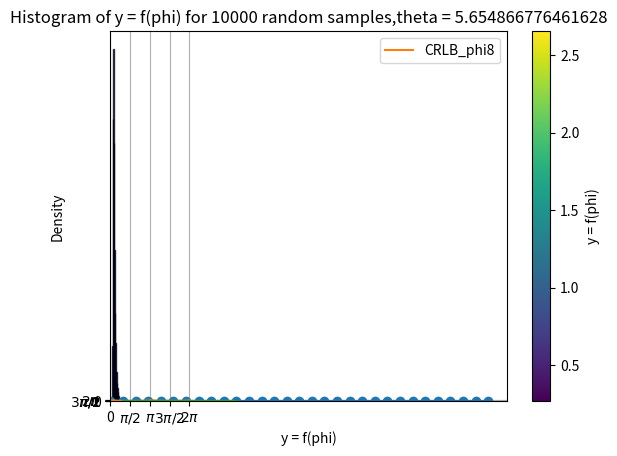

Write the Python code that produced this figure.
#!/usr/bin/env python
# coding: utf-8

# In[2]:


import numpy as np
import scipy as sp
from scipy.optimize import minimize


# In[3]:


phi = []


# In[4]:


#fisher information matrix
# a,b,c,d = 0,0,0,0
# for i in phi:
#     angle = theta+i
#     a += (np.cos(angle))**2
#     b -= (A/2*np.sin(2*(angle)))
#     c = b
#     d -=(A**2*np.sin(angle))


# In[5]:





# In[46]:


def function(phi):
    A=1
    phi = phi*2*np.pi
    theta = (0.3)*2*np.pi
    F11,F12,F21,F22 = 0,0,0,0
    for i in phi:
#         print(i)
        angle = theta+i
        F11 += (np.cos(angle))**2
        F12 -= (A/2*np.sin(2*(angle)))
        F21 = F12
        F22 +=(A**2*(np.sin(angle))**2)
        
    FIM = np.array([[F11,F12],[F12,F22]])
    var_theta = FIM[0,0]/np.linalg.det(FIM)
#     var_A = d/det
    return var_theta


# In[47]:


def callback_function(phi):
    value = function(phi)
    function_values.append(value)


# In[48]:


print(function(np.array([0.1,0.2])))


# In[49]:


function_values = []
phi = np.array([0,0,0,0,0.2,0.2,0.2,0.5])
var_theta = minimize(function,phi, method='BFGS', options={'gtol': 1e-3, 'disp': True}, callback=callback_function)


# In[50]:


print(var_theta)
print(var_theta.x*2)


# In[52]:


(1/4)-0.3


# In[11]:


import matplotlib.pyplot as plt


# Plot the function values during optimization
plt.plot(function_values, marker='o', linestyle='-')
plt.xlabel("Iteration")
plt.ylabel("Function Value")
plt.title("Function Value vs. Iteration")
plt.grid(True)
plt.show()


# In[12]:


def CRLB_fix_other_phi(x):
    A=1
    phi = np.array([0,0,0,0,0.2,0.2,0.2,x])
#     phi = [0,0.1,0.2,0.3,0.5,0.3,0.5,x]
#     phi = phi*2*np.pi
    theta = (1/3)*2*np.pi
    F11,F12,F21,F22 = 0,0,0,0
    for i in phi:
#         print(i)
        angle = theta+i
        F11 += (np.cos(angle))**2
        F12 -= (A/2*np.sin(2*(angle)))
        F21 = F12
        F22 +=(A**2*(np.sin(angle))**2)
        
    FIM = np.array([[F11,F12],[F12,F22]])
    var_theta = FIM[0,0]/np.linalg.det(FIM)
#     var_A = d/det
    return var_theta


# In[13]:


x = np.linspace(0, 2*np.pi, 1000)
y = []
for i in range(len(x)):
    y.append(CRLB_fix_other_phi(x[i]))
plt.plot(x,y,label = "CRLB_phi8")
plt.xlabel("x")
plt.ylabel("CRLB")
plt.title("Plot of CRLB w/ 7 phis fixed")
plt.xticks(np.arange(0, 2 * np.pi + 0.01, np.pi / 2), ['0', '$\pi/2$', '$\pi$', '$3\pi/2$', '$2\pi$'])

plt.legend()
plt.grid(True)
plt.show()


# In[14]:


# 定义你的函数
def f_heatmap(phi):
    A = 1
#     phi = phi * 2 * np.pi
    theta = (1 / 3) * 2 * np.pi
    F11, F12, F21, F22 = 0, 0, 0, 0
    for i in phi:
        angle = theta + i
        F11 += (np.cos(angle))**2
        F12 -= (A / 2 * np.sin(2 * angle))
        F21 = F12
        F22 += (A**2 * (np.sin(angle))**2)
    FIM = np.array([[F11, F12], [F12, F22]])
    var_theta = FIM[0, 0] / np.linalg.det(FIM)
    return var_theta

# 定义 x1 和 x2 的值
x1_values = np.linspace(0, 2 * np.pi, 100)
x2_values = np.linspace(0, 2 * np.pi, 100)

# 计算对应的 y = f(phi) 值
y_values = np.zeros((len(x1_values), len(x2_values)))

for i, x1 in enumerate(x1_values):
    for j, x2 in enumerate(x2_values):
        phi = np.array([0,0,0.2,0.2,0.2,0.5, x1, x2])
        y_values[i, j] = f_heatmap(phi)

# 绘制热图
plt.imshow(y_values, extent=(0, 2 * np.pi, 0, 2 * np.pi), origin='lower', cmap='viridis', aspect='auto')
plt.colorbar(label='y = f(phi)')

plt.xticks(np.arange(0, 2 * np.pi + 0.01, np.pi / 2), ['0', '$\pi/2$', '$\pi$', '$3\pi/2$', '$2\pi$'])
plt.yticks(np.arange(0, 2 * np.pi + 0.01, np.pi / 2), ['0', '$\pi/2$', '$\pi$', '$3\pi/2$', '$2\pi$'])

plt.xlabel('x2')
plt.ylabel('x1')
plt.title('Heatmap of y = f(phi) for x1 and x2')
plt.show()


# In[18]:


num_samples = 10000
phi_samples = np.random.uniform(0, 2*np.pi, size=(num_samples, 8))

# 计算对应的 y = f(phi) 值
y_values = np.array([f_heatmap(phi) for phi in phi_samples])

# 绘制直方图
plt.hist(y_values, bins=50, density=False, alpha=0.75, color='blue', edgecolor='black')
#plt.hist(y_values, bins=50, density=True, alpha=0.75, color='blue', edgecolor='black')
plt.xlabel('y = f(phi)')
plt.ylabel('Density')
plt.title('Histogram of y = f(phi) for 10000 random samples')
plt.grid(True)
plt.show()


# In[59]:


num_samples = 10
theta = 0.3
epsilon = 0.0003
phi_samples = np.random.uniform(0, 1, size=(num_samples, 8))
a = np.array([0.25-theta,0.75-theta,0.75-theta,0.25-theta,0.75-theta,0.25-theta,0.75-theta,0.25-theta-epsilon])
phi_samples[0] = a#np.array([0.9]*8)
print(phi_samples)
var = [-1]*num_samples
for i in range(len(phi_samples)):
    var[i] = function(phi_samples[i])
print(var)


# In[60]:


x = np.arange(1,11)
plt.plot(x,var)
plt.xlabel("i_th combination")
plt.ylabel("var_theta")
plt.title("var_theta for different combination of phi")

plt.show()


# In[16]:


max(y_values)


# In[ ]:


def f_changetheta(phi,theta):
    A = 1
#     phi = phi * 2 * np.pi
#     theta = (1 / 3) * 2 * np.pi
    F11, F12, F21, F22 = 0, 0, 0, 0
    for i in phi:
        angle = theta + i
        F11 += (np.cos(angle))**2
        F12 -= (A / 2 * np.sin(2 * angle))
        F21 = F12
        F22 += (A**2 * (np.sin(angle))**2)
    FIM = np.array([[F11, F12], [F12, F22]])
    var_theta = FIM[0, 0] / np.linalg.det(FIM)
    return var_theta

theta = np.array([0,0.3,0.6,0.9])*2*np.pi
# num_samples = 10000
# phi_samples = np.random.uniform(0, 2*np.pi, size=(num_samples, 8))
for i in theta:
# 计算对应的 y = f(phi) 值
    y_values = np.array([f_changetheta(phi,i) for phi in phi_samples])

# 绘制直方图
    plt.hist(y_values, bins=50, density=True, alpha=0.75, color='blue', edgecolor='black')
    plt.xlabel('y = f(phi)')
    plt.ylabel('Density')
    plt.title('Histogram of y = f(phi) for 10000 random samples,theta = '+str(i))
    plt.grid(True)
    plt.show()


# In[ ]:




